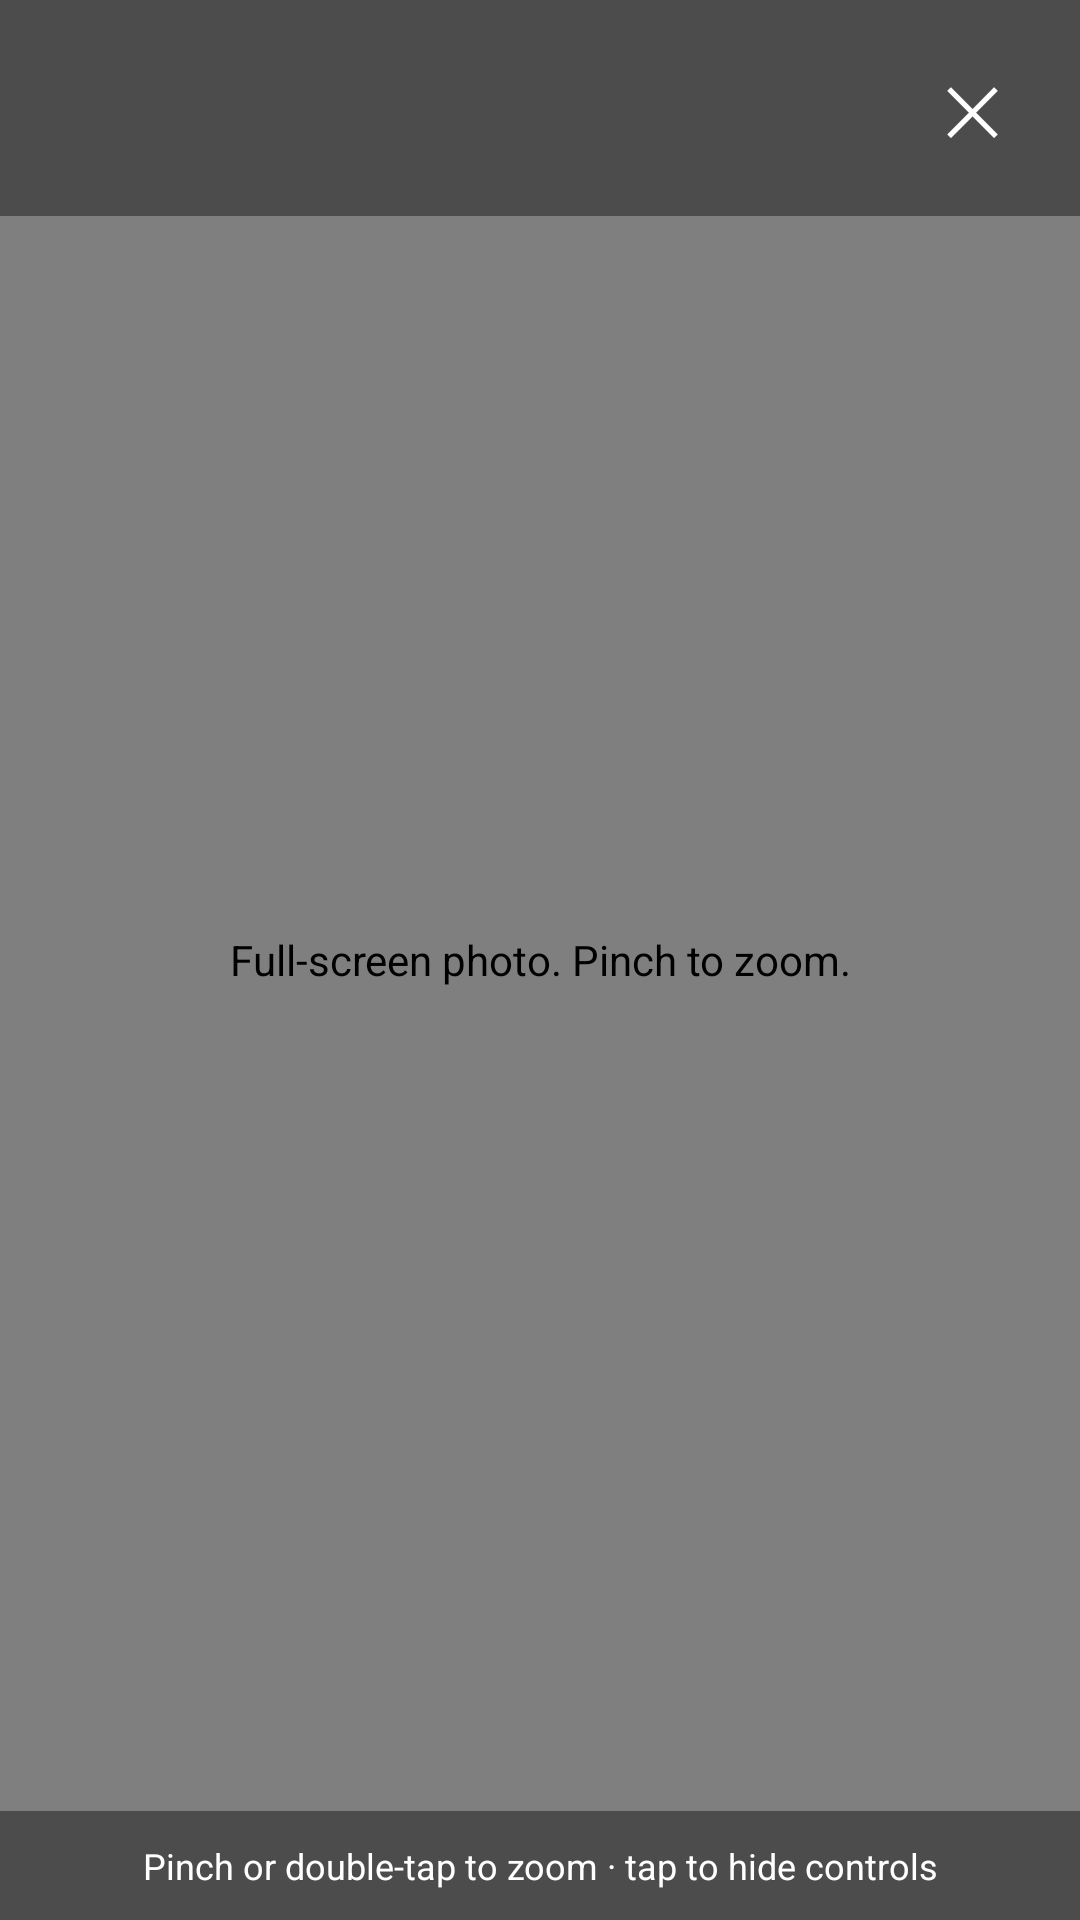

Here is an Android app screen rendered from its layout file. Give the layout XML and the strings, colors and styles it references.
<!-- AndroidManifest.xml: activity theme Theme.AppCompat.NoActionBar -->
<!-- res/layout/activity_photo_viewer.xml -->
<?xml version="1.0" encoding="utf-8"?>
<FrameLayout xmlns:android="http://schemas.android.com/apk/res/android"
    android:layout_width="match_parent"
    android:layout_height="match_parent"
    android:background="#000000">

    <com.example.civicfix.view.ZoomImageView
        android:id="@+id/zoomImage"
        android:layout_width="match_parent"
        android:layout_height="match_parent"
        android:contentDescription="Full-screen photo. Pinch to zoom." />

    <ProgressBar
        android:id="@+id/progress"
        android:layout_width="wrap_content"
        android:layout_height="wrap_content"
        android:layout_gravity="center" />

    <TextView
        android:id="@+id/tvError"
        android:layout_width="wrap_content"
        android:layout_height="wrap_content"
        android:layout_gravity="center"
        android:padding="24dp"
        android:text="Could not load the photo."
        android:textColor="#FFFFFF"
        android:visibility="gone" />

    <LinearLayout
        android:id="@+id/topBar"
        android:layout_width="match_parent"
        android:layout_height="wrap_content"
        android:layout_gravity="top"
        android:background="#66000000"
        android:gravity="center_vertical"
        android:orientation="horizontal"
        android:padding="12dp">

        <TextView
            android:id="@+id/tvTitle"
            android:layout_width="0dp"
            android:layout_height="wrap_content"
            android:layout_weight="1"
            android:textColor="#FFFFFF"
            android:textSize="16sp"
            android:textStyle="bold" />

        <TextView
            android:id="@+id/btnClose"
            android:layout_width="wrap_content"
            android:layout_height="wrap_content"
            android:clickable="true"
            android:contentDescription="Close"
            android:focusable="true"
            android:minWidth="48dp"
            android:minHeight="48dp"
            android:gravity="center"
            android:text="✕"
            android:textColor="#FFFFFF"
            android:textSize="22sp" />
    </LinearLayout>

    <TextView
        android:id="@+id/tvHint"
        android:layout_width="match_parent"
        android:layout_height="wrap_content"
        android:layout_gravity="bottom"
        android:background="#66000000"
        android:gravity="center"
        android:padding="10dp"
        android:text="Pinch or double-tap to zoom · tap to hide controls"
        android:textColor="#FFFFFF"
        android:textSize="12sp" />
</FrameLayout>
<!-- resources referenced by this layout -->
<resources>

</resources>
